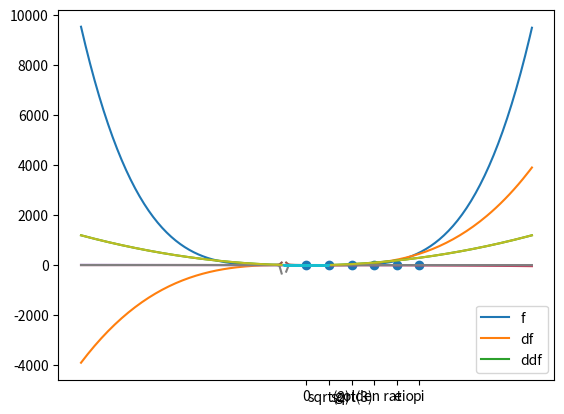
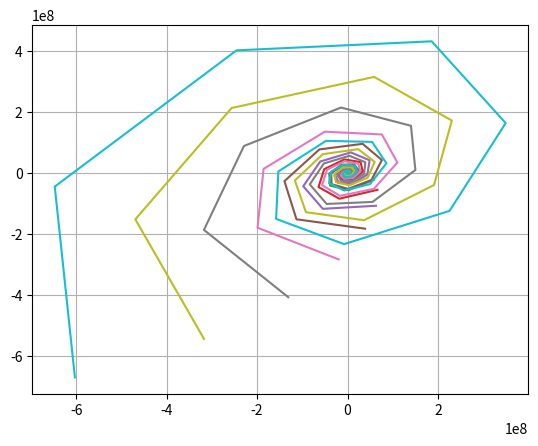
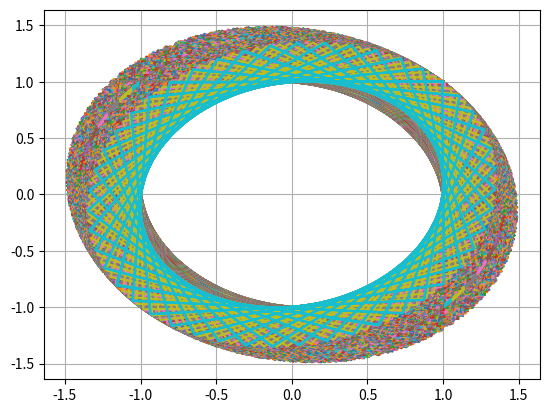
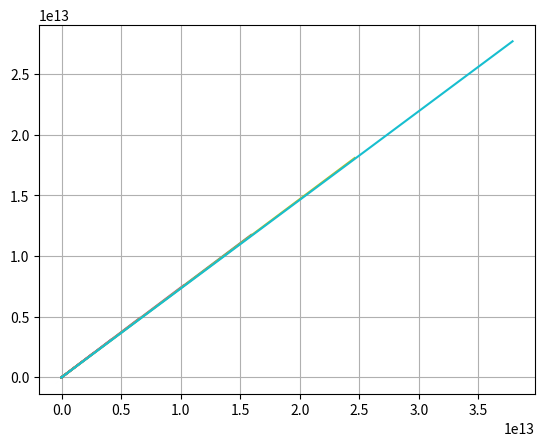
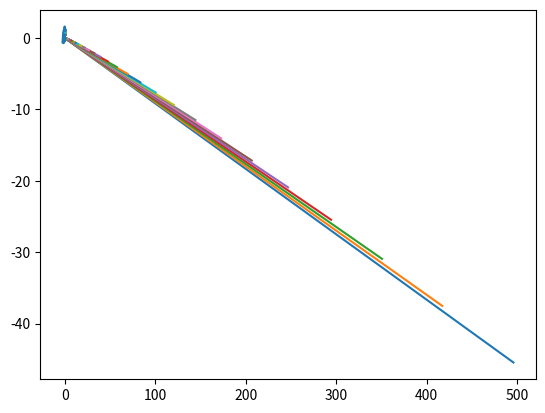

Write the Python code that produced these figures, in order.
#!/usr/bin/env python
# coding: utf-8

# # Assignment 3
# Realfagslektormaster, programing course
# 
# Author: Paul Knutson

# ## Error approximations
# > Since errors approximations are not asked for in all the tasks, these are not included generally.
# 
# When performing estimations using numerical methods, error approxmations can be needed to evaluate how many iterations are neccessary, how fast different methods converge towards the correct value (or indeed if they at all do).
# 
# Absolute errors are the absolute difference beteen the estimate and the correct answer.
# 
# 
# If you get a question, where the answer is $10000$, and you guess $9000$, it is $1000$ off, and $90 \%$ or $0.9$ of the right answer. In this example, $1000$ is the absolute error and $1 - 0.9$ is the relative error. Depending on the context, either of these can be interesting.
# 
# The absolute error is found by:
# $$ \epsilon_a = |x - \widetilde{x}| $$
# 
# The relative error can be found like this:
# $$ \epsilon_r = \frac{\epsilon_a}{|x|} = |\frac{x - \widetilde{x}}{x}| $$
# 
# Where $\widetilde{x}$ is the approximation of $x$.
# 
# ### Error example
# You are asked to estimate the amount of citizens in a town of $10000$.
# You guess $9000$.
# 
# The absolute error is
# $$ \epsilon_a = |x - \widetilde{x}| = |10000 - 9000| = 1000 $$
# 
# 
# While the relative error is
# $$ \epsilon_r = \frac{\epsilon_a}{|x|} = \frac{1000}{|10000|} = \frac{1000}{10000} = \frac{1}{10} = 0.1 $$
# 
# And for good measures, the percent error is
# $$ \epsilon_p = 100 \% \times \epsilon_r = 100 \% \times 0.1 = 10 \% $$

# ## 1a
# Take advantage of Newton's method for finding $f(x) = 0$ for $(i)$, $(ii)$ and $(iii)$.
# 
# Newtons method uses the following iterative process to better an estimation of the $x$ value of the $x$ intersection.
# 
# $$ x_{n+1} = x_n - \frac{f(x_n)}{f'(x_n)} $$
# 
# The examples has been ran through 100 iterations, but much less will usually suffice quite well, depending on the required accuracy.
# 
# You can not guarantee finding all $x$ intersections using Newton's method. If this is needed, graphical methods may be helpful. A very small step size for starting points Newton's method will also make it more likely all or most points will be found.
# 
# During the lines of code, some may give warning messages. This is due to difficulty suppressing Jupyter's arithmetic warnings for illegal expressions. Things like $\frac{x}{0}$ or $ln(0)$. They should be ignored.

# In[27]:


def newtons_method(f, df, x):
    for i in range(100):
        with np.errstate(divide='raise'):
            try:
                x = x - f(x) / df(x)
            except FloatingPointError:
                pass
    return x


# To find all points (both $x$ intersections and stationary points), run the functions systematically with all values of $x$ (or $x_0$.
# Then make a list of uniques (after rounding off). This can be done as following:
# 
# - Run Newton's method for initial x values spread in the relevant area, and save all found values in a list. (There will be mostly copies here.)
# - Round off all numbers in the list to an acceptable accuracy. This needs to remove any absolute errors, and it will thus have to round off more than the estimated accuracy of the method.
# - Remove copies from the list.
# 
# Then you should be left with the correct values for $x$ intersections.

# In[28]:


def find_x_intersects(f, df, min_x=-10, max_x=10):
    accuracy = 101
    val_range = max_x - min_x
    x_values = np.linspace(min_x - 1.5*val_range, max_x + 1.5*val_range, accuracy)
    x_intersects = [0]*accuracy
    
    for i in range(len(x_values)):
        x = x_values[i]
        val = newtons_method(f, df, x)
        if val and not np.isnan(val) and np.isfinite(f(val)):
            x_intersects[i] = round(val, 3)
    
    x_intersects = list( dict.fromkeys(x_intersects) )
    
    i = 0
    while i < len(x_intersects):
        if x_intersects[i] > max_x or x_intersects[i] < min_x:
            del x_intersects[i]
        else:
            i += 1
    
    return x_intersects


# Function to make a bunch of $x$-values into a bunch of points, using the function $f$.

# In[29]:


def pointifyer(xs, f, retrn=False):
    points = []
    for i in range(len(xs)):
        points.append([xs[i], f(xs[i])])
    
    if not retrn:
        for i in range(len(xs)):
            print("(" + str(round(points[i][0], 2)) + ", " + str(round(points[i][1], 3)) + ")")
    else:
        return points


# This function three functions on top of each other. It is used to plot functions, their derivatives, and their double derivatives.

# In[30]:


import matplotlib.pyplot as plt

def plot(f, g, h, min_x=-10, max_x=10):
    x = np.linspace(min_x, max_x, 201)
    
    plt.grid()
    #plt.legend((line1, line2, line3), ('label1', 'label2', 'label3'))
    plt.plot(x, f(x))
    plt.plot(x, g(x))
    plt.plot(x, h(x))
    plt.legend(["f", "df", "ddf"])
    plt.show()


# ### $(i)$
# $$ f(x) = x^4 -5x^2 - 2x + 3 $$

# In[31]:


import numpy as np

def f(x):
    return x**4 - 5*x**2 - 2*x + 3

def df(x):
    return 4*x**3 - 10*x - 2

x = find_x_intersects(f, df, -10, 10)
print("x-intersections: " + str(len(x)))
print(x)


# ### $(ii)$
# $$ f(x) = ln(x^3 + 1) - \frac{-x^2}{2} $$

# In[32]:


import numpy as np

def g(x):
    return np.log(x**3 + 1) - x**2/2

def dg(x):
    return x*(3*x/(x**3 + 1) - 1)

x = find_x_intersects(g, dg, -10, 10)
print("x-intersections: " + str(len(x)))
print(x)


# ### $(iii)$
# $$ f(x) = cos \bigg( \frac{e^{sin(x)}}{x^3 + 1} - x^2 \bigg) -\frac{1}{2}, -1 < x \leq \pi $$
# 

# In[33]:


import numpy as np

def f(x):
    return np.cos(np.e**np.sin(x)/(x**3 + 1)) - 1/2

def df(x):
    return -(np.e**np.sin(x)*(-3*x**2 + (1 + x**3)*np.cos(x))*np.sin(np.e**np.sin(x)/(1 + x**3)))/(1 + x**3)**2

x = find_x_intersects(f, df, -10, 10)
print("x-intersections: " + str(len(x)))
print(x)

##  Med x=-1 får du problemer grunnet at både f og df
##  har nevnere x^3 + 1. Hvis x=-1 får du
##  (-1)^3 + 1 = -1 + 1 = 0. Deling på 0 er ikke definert,
##  og f og df er derfor ikke definert når x=-1.


# $(ii)$ and $(iii)$ are both problematic at $x = -1$ as $g(x) = x^3 + 1$ becomes $0$. 
# $$ g(-1) = (-1)^3 + 1 = -1 + 1  = 0 $$
# Neither $\frac{x}{y}$ nor $ln(y)$ are well defined when $y = 0$.

# ## 1b
# Stationary points are points where the lines are horizontal. I.e. $f'(x) = 0$.
# We know how to find a functions $x$ intersections, as we have already done it in 1a.
# If we set $f'(x) = g(x)$, all we need to do is find $g'(x) = f''(x)$ (the function's double derivatives), and run it through the same function.

# ### $(i)$
# $$ f(x) = x^4 -5x^2 - 2x + 3 $$
# 
# $$ f'(x) = 4x^3 - 10x - 2 $$
# 
# $$ f''(x) = 12x^2 - 10 $$

# In[34]:


def f(x):
    return x**4 - 5*x**2 - 2*x + 3


def df(x):
    return 4*x**3 - 10*x - 2


def ddf(x):
    return 12*x**2 - 10


xs = find_x_intersects(df, ddf)
pointifyer(xs, f)
plot(f, df, ddf)


# ### $(ii)$
# $$ g(x) = ln(x^3 + 1) - \frac{-x^2}{2} $$
# 
# $$ g'(x) = x \bigg( \frac{3x}{x^3 + 1} - 1 \bigg) $$
# 
# $$ g''(x) = \frac{x^6 + 3x^4 + 2x^3 - 6x + 1}{(x^3 + 1)^2} $$

# In[35]:


def g(x):
    return np.log(x**3 + 1) - x**2/2


def dg(x):
    return x*( (3*x)/(x**3 + 1) -1)


def ddg(x):
    return (x**6 + 3*x**4 + 2*x**3 - 6*x + 1) / (x**3 + 1)**2


xs = find_x_intersects(dg, ddg)
pointifyer(xs, g)
plot(g, dg, ddg)


# ### $(iii)$
# $$ f(x) = cos \bigg( \frac{e^{sin(x)}}{x^3 + 1} - x^2 \bigg) -\frac{1}{2}, -1 < x \leq \pi $$
# 
# $$ f'(x) = \frac{e^{sin(x)} \bigg(-3x^2 + (1 + x^3)cos(x) \bigg) sin\bigg( \frac{e^{sin(x)}}{1 + x^3} \bigg) }{(1 + x^3)^2} $$
# 
# $$ f''(x) = ? $$
# 
# Due to the sheer size of both $g(x)$ and, especially, $g'(x)$, df is defined on the definition of the derivative, instead of beind based on an algebraic solution.
# 
# $$ \frac{dy}{dx} \lim_{h \to 0} \frac{f(x+h) + f(x)}{h} $$

# In[36]:


def f(x):
    # Copy to Wolfram Alpha: -(e^sin(x)*(-3*x^2 + (1 + x^3)*cos(x))*sin(e^sin(x)/(1 + x^3)))/(1 + x^3)^2
    return -(np.e**np.sin(x)*(-3*x**2 + (1 + x**3)*np.cos(x))*np.sin(np.e**np.sin(x)/(1 + x**3)))/(1 + x**3)**2


def df(x):
    h = 1/10000
    dy = (f(x+h) - f(x))/h
    return dy


print(find_x_intersects(f, df, -20, 20))
plot(f, df, ddf)


# ## 2a
# The continued fraction $\frac{1}{2 + \frac{3}{4 + \frac{5}{6}}}$ can be shortened to $\frac{29}{76}$. Proof below.
# 
# $$ \frac{1}{2 + \frac{3}{4 + \frac{5}{6}}}
# =
# \frac{1}{2 + \frac{3}{\frac{4 \times 6}{1 \times 6} + \frac{5}{6}}}
# =
# \frac{1}{2 + \frac{3}{\frac{24}{6} + \frac{5}{6}}}
# =
# \frac{1}{2 + \frac{3}{\frac{24 + 5}{6}}}
# =
# \frac{1}{2 + \frac{3}{\frac{29}{6}}}
# =
# \frac{1}{2 + \frac{3 \times 6}{29}}
# =
# \frac{1}{2 + \frac{18}{29}}
# =
# \frac{1}{\frac{2 \times 29}{1 \times 29} + \frac{18}{29}}
# =
# \frac{1}{\frac{58}{29} + \frac{18}{29}}
# =
# \frac{1}{\frac{58 + 18}{29}}
# =
# \frac{1}{\frac{76}{29}}
# =
# \frac{29}{76}
# \simeq
# 0.38157894736 $$

# In[37]:


print(1/(2 + 3/(4 + 5/6)))


# In[38]:


a = 5/6
b = 4 + a
c = 3/b
d = 2 + c
e = 1/d

print(e)


# In[39]:


def recursive_fraction(max_val, i=0):
    if i >= max_val:
        return max_val
    
    return i + (i+1)/recursive_fraction(max_val, i+2)


print(recursive_fraction(6))


# In[40]:


import math

def continued_fraction(nums, i=0):
    if i >= len(nums) -1:
        return 1/nums[i]
    
    return nums[i] + 1/continued_fraction(nums, i+1)


# ## 2d
# $$ \sqrt{2} \simeq [1,2,2,2,2,2,2,2, ...] $$

# In[41]:


print("x:\t", math.sqrt(2))
print("x_est:\t", continued_fraction([1,2,2,2,2,2,2,2,2]))
print("e_r:\t", abs(1 - math.sqrt(2)/continued_fraction([1,2,2,2,2,2,2,2,2])))


# ## 2e
# $$ \sqrt{3} \simeq [1,1,2,1,2,1,2,1,2,1, ...] $$

# In[42]:


print("x:\t", math.sqrt(3))
print("x_est:\t", continued_fraction([1,1,2,1,2,1,2,1,2]))
print("e_r:\t", abs(1 - math.sqrt(3)/continued_fraction([1,1,2,1,2,1,2,1,2])))


# ## 2f
# $$ \pi\simeq [3,7,15,1,292,1,1,1,2, ...] $$

# In[43]:


print("x:\t", math.pi)
print("x_est:\t", continued_fraction([3,7,15,1,292,1,1,1,2])) #.. ,1,3,1]))
print("e_r:\t", abs(1 - math.pi/continued_fraction([3,7,15,1,292,1,1,1,2])))


# ## 2x (bonus)
# $$ e \simeq [2,1,2,1,1,4,1,1,6,1,1,8, ...] $$

# In[44]:


print("x:\t", math.e)
print("x_est:\t", continued_fraction([2,1,2,1,1,4,1,1,6,1,1,8]))
print("e_r:\t", abs(1 - math.e/continued_fraction([2,1,2,1,1,4,1,1,6,1,1,8])))


# $$ \phi\simeq [1,1,1,1,1,1,1,1,1,1,1, ...] $$

# In[45]:


golden_ratio = (1 + math.sqrt(5))/2
print("x:\t", golden_ratio)
print("x_est:\t", continued_fraction([1,1,1,1,1,1,1,1,1,1,1,1,1,1]))
print("e_r:\t", abs(1 - golden_ratio/continued_fraction([1,1,1,1,1,1,1,1,1,1,1,1,1,1])))


# ## 2g
# 
# Geometric plotting of (estimated) values.

# In[46]:


x = ["0", "sqrt(2)", "sqrt(3)", "golden ratio", "e", "pi"]
y = [0,
    continued_fraction([1,2,2,2,2,2,2,2,2]),
    continued_fraction([1,1,2,1,2,1,2,1,2]),
    continued_fraction([1,1,1,1,1,1,1,1,1,1,1,1,1,1]),
    continued_fraction([2,1,2,1,1,4,1,1,6,1,1,8]),
    continued_fraction([3,7,15,1,292,1,1,1,2])]
plt.scatter(x, y)
plt.show()


# ## 3a
# 
# This dynamic system can be described as perdiodic, as every few points will overlap and make an orbit around the "lap". Because of this, it does not matter if you find the first $10$ or $1000$ points. If you have found the first 6 points, you have, quite literally, found them all (assuming perfect floating point accuracy, of course).

# In[55]:


a = 1
b = -1
c = 1
d = 0

def F(point):
    x = point[0]
    y = point[1]
    
    xn = a*x + b*y
    yn = c*x + d*y
    
    return [xn, yn]

def F2(point):
    x = point[0]
    y = point[1]
    
    xn = a*x + b*y
    yn = c*x + d*y
    
    return [xn, yn]


X = [1]
Y = [1]


for i in range(100):
    point = F2([X[i], Y[i]])
    #points.append(F(points[i]))
    X.append(point[0])
    Y.append(point[1])


# Plotting
import matplotlib.pyplot as plt

plt.grid()
plt.plot(X, Y)
plt.show()


# ## 3b
# Below you can see a diagram showing $d \in [-0.5, 0.5]$.
# As $d$ goes towards $0.5$, it (very slowly) spirals out. A linspace with 10 values will not show _any_ variance from just $d = 0.5$. Turn it up to $100$, and suddenly you can see the lines with the last $d$s at almost $0.5$.

# In[48]:


import matplotlib.pyplot as plt
import numpy as np


a = 1
b = -1
c = 1
d = 0


def F(point):
    x = point[0]
    y = point[1]
    
    xn = a*x + b*y
    yn = c*x + d*y
    
    return [xn, yn]


def F2(point):
    x = point[0]
    y = point[1]
    
    xn = a*x + b*y
    yn = c*x + d*y
    
    return [xn, yn]

fig = plt.figure()
ax1 = fig.add_subplot(111)
ax1.grid(True)

ds = np.linspace(-0.5, 0.5, 100)
for j in range(len(ds)):
    d = ds[j]
    
    X = [1]
    Y = [1]

    for i in range(100):
        point = F2([X[i], Y[i]])
        X.append(point[0])
        Y.append(point[1])
    
    ax1.plot(X, Y)

    #plt.legend(ds)
    ds[j] = round(ds[j], 2)

fig.show()


# ## 3c
# 
# By changing whether the varying variable in the j-loop is the $a$, $b$, $c$ or $d$ variable, you get different values, as shown below. The code is the same for all variables.
# As can be seen, $b$ and $c$ has a relatively low affect on the system, while $d$ and $a$ has a much bigger effect.

# In[49]:


import matplotlib.pyplot as plt
import numpy as np


a = 1
b = -1
c = 1
d = 0


def F(point):
    x = point[0]
    y = point[1]
    
    xn = a*x + b*y
    yn = c*x + d*y
    
    return [xn, yn]


def F2(point):
    x = point[0]
    y = point[1]
    
    xn = a*x + b*y
    yn = c*x + d*y
    
    return [xn, yn]

fig = plt.figure()
ax1 = fig.add_subplot(111)
ax1.grid(True)

ds = np.linspace(-0.2, 0.2, 200)
for j in range(len(ds)):
    a = ds[j]
    
    X = [1]
    Y = [1]

    for i in range(100):
        point = F2([X[i], Y[i]])
        X.append(point[0])
        Y.append(point[1])
    
    ax1.plot(X, Y)

    #plt.legend(ds)
    ds[j] = round(ds[j], 2)

fig.show()


# In[50]:


import matplotlib.pyplot as plt
import numpy as np


a = 1
b = -1
c = 1
d = 0


def F(point):
    x = point[0]
    y = point[1]
    
    xn = a*x + b*y
    yn = c*x + d*y
    
    return [xn, yn]


def F2(point):
    x = point[0]
    y = point[1]
    
    xn = a*x + b*y
    yn = c*x + d*y
    
    return [xn, yn]

fig = plt.figure()
ax1 = fig.add_subplot(111)
ax1.grid(True)

ds = np.linspace(-0.5, 0.5, 100)
for j in range(len(ds)):
    b = ds[j]
    
    X = [1]
    Y = [1]

    for i in range(100):
        point = F2([X[i], Y[i]])
        X.append(point[0])
        Y.append(point[1])
    
    ax1.plot(X, Y)

    #plt.legend(ds)
    ds[j] = round(ds[j], 2)

fig.show()


# In[51]:


import matplotlib.pyplot as plt
import numpy as np


a = 1
b = -1
c = 1
d = 0


def F(point):
    x = point[0]
    y = point[1]
    
    xn = a*x + b*y
    yn = c*x + d*y
    
    return [xn, yn]


def F2(point):
    x = point[0]
    y = point[1]
    
    xn = a*x + b*y
    yn = c*x + d*y
    
    return [xn, yn]

fig = plt.figure()
ax1 = fig.add_subplot(111)
ax1.grid(True)

ds = np.linspace(-0.1, 0.1, 100)
for j in range(len(ds)):
    c = ds[j]
    
    X = [1]
    Y = [1]

    for i in range(100):
        point = F2([X[i], Y[i]])
        X.append(point[0])
        Y.append(point[1])
    
    ax1.plot(X, Y)

    #plt.legend(ds)
    ds[j] = round(ds[j], 2)

fig.show()


# ## 3d
# With $(a, b, c, d) = (1, -1, 1, 0)$ and (roughly) $e, f < -0.9$ or $e, f > 0.3$, the system will overflow within 100 iterations. 'Result too large'.
# At $e, f \approx 0$, you get the familiar square from 1a. $|e|, |f| > 0$ causes an inward spiral.

# In[52]:


a = 1
b = -1
c = 1
d = 0
e = 0.3
f = 0.3

def F(point):
    x = point[0]
    y = point[1]
    
    xn = a*x + b*y
    yn = c*x + d*y
    
    return [xn, yn]

def F2(point):
    x = point[0]
    y = point[1]
    
    xn = a*x + b*y
    yn = c*x + d*y + e*x**2 + f*y**2
    
    return [xn, yn]


X = [1]
Y = [1]


for i in range(100):
    point = F2([X[i], Y[i]])
    #points.append(F(points[i]))
    X.append(point[0])
    Y.append(point[1])


# Plotting
import matplotlib.pyplot as plt

plt.grid()
plt.plot(X, Y)
plt.show()


# In[ ]:




